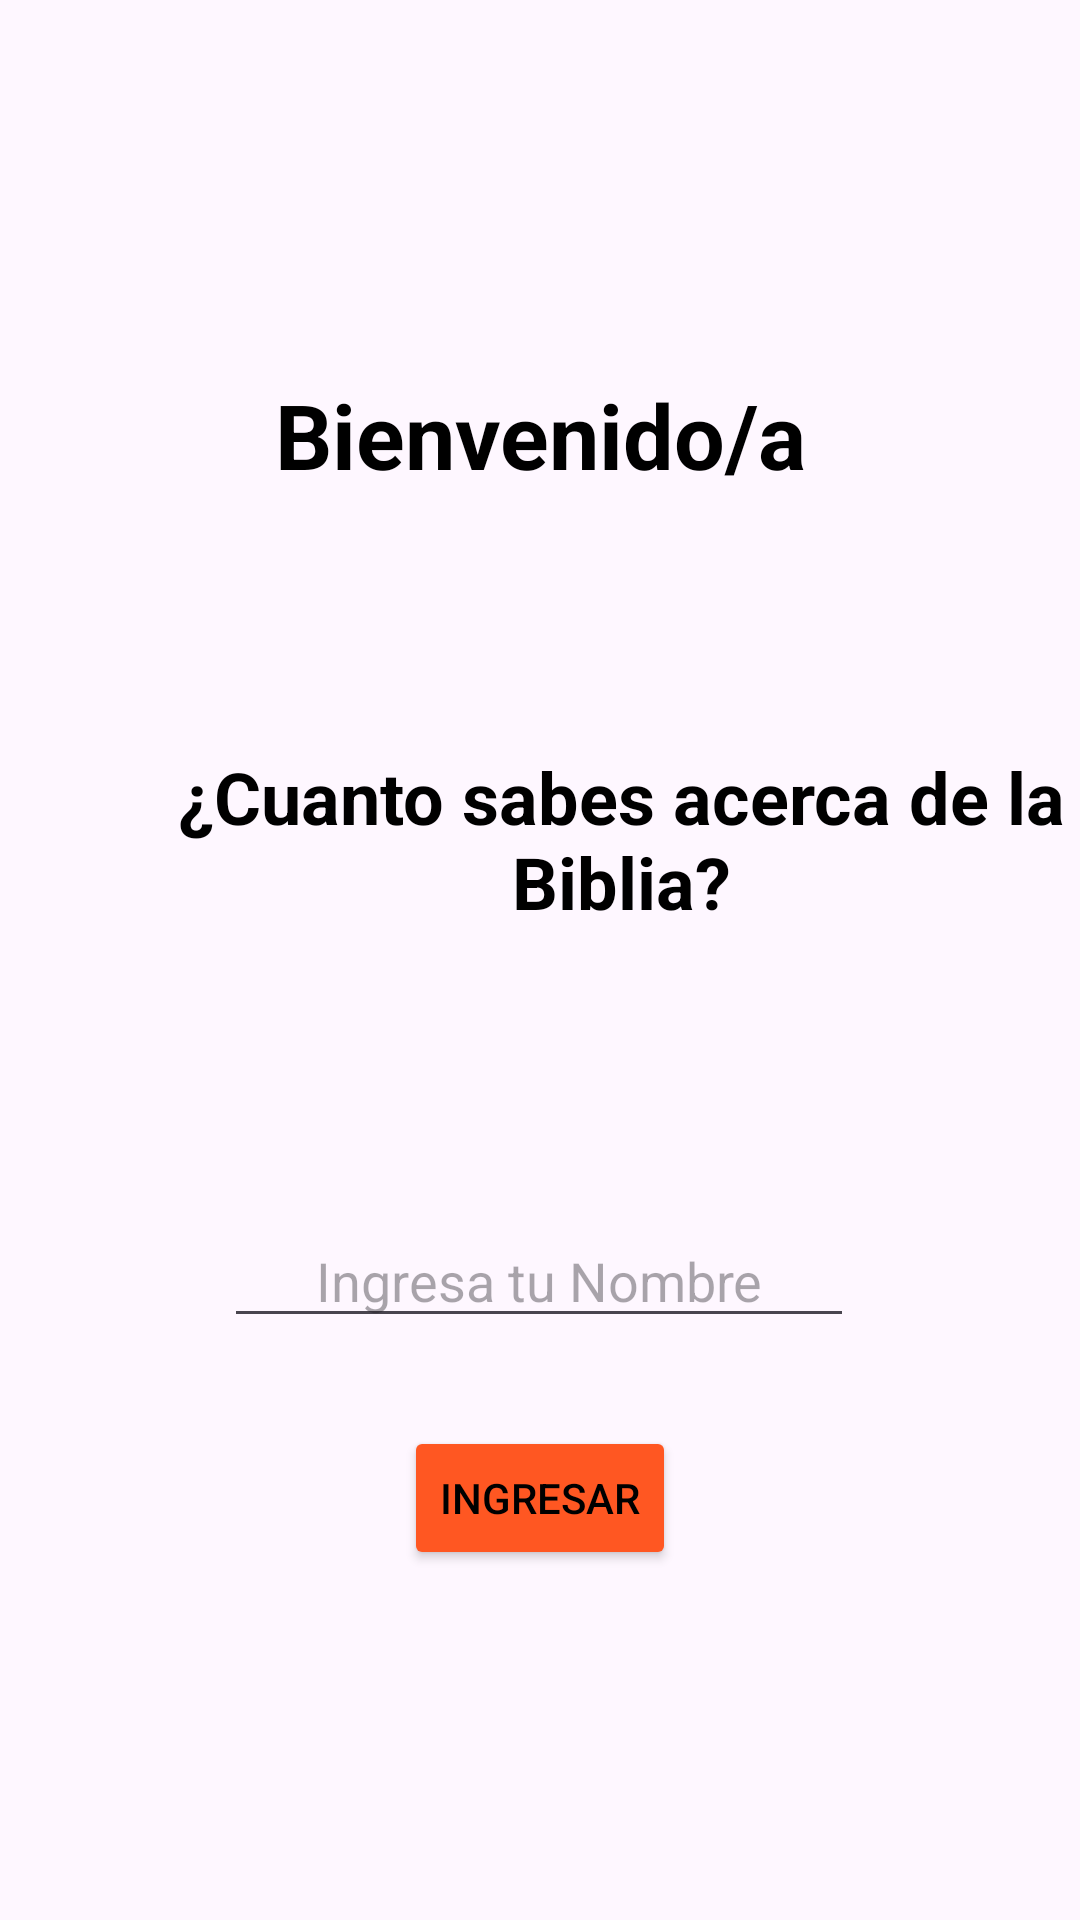

Write the Android layout XML for this screen, with the resource values it uses.
<!-- AndroidManifest.xml: application theme Theme.DanielPrueba2 -->
<!-- res/layout/activity_main.xml -->
<?xml version="1.0" encoding="utf-8"?>
<androidx.constraintlayout.widget.ConstraintLayout xmlns:android="http://schemas.android.com/apk/res/android"
    xmlns:app="http://schemas.android.com/apk/res-auto"
    xmlns:tools="http://schemas.android.com/tools"
    android:id="@+id/main"
    android:layout_width="match_parent"
    android:layout_height="match_parent"
    android:background="@mipmap/sky"
    tools:context=".MainActivity">

    <TextView
        android:id="@+id/txtBienvenida"
        android:layout_width="wrap_content"
        android:layout_height="wrap_content"
        android:layout_marginTop="121dp"
        android:layout_marginBottom="81dp"
        android:gravity="center"
        android:text="@string/txtBienvenida"
        android:textColor="@color/black"
        android:textSize="30dp"
        android:textStyle="bold"
        app:layout_constraintBottom_toTopOf="@+id/txtPregunta"
        app:layout_constraintEnd_toEndOf="parent"
        app:layout_constraintStart_toStartOf="parent"
        app:layout_constraintTop_toTopOf="parent" />

    <EditText
        android:id="@+id/etNombre"
        android:layout_width="wrap_content"
        android:layout_height="wrap_content"
        android:layout_marginBottom="26dp"
        android:ems="10"
        android:gravity="center"
        android:hint="@string/etNombre"
        android:inputType="text"
        app:layout_constraintBottom_toTopOf="@+id/progressBar"
        app:layout_constraintEnd_toEndOf="parent"
        app:layout_constraintHorizontal_bias="0.497"
        app:layout_constraintStart_toStartOf="parent"
        app:layout_constraintTop_toBottomOf="@+id/txtPregunta" />

    <ProgressBar
        android:id="@+id/progressBar"
        style="?android:attr/progressBarStyle"
        android:layout_width="84dp"
        android:layout_height="0dp"
        android:layout_marginBottom="49dp"
        android:visibility="gone"
        app:layout_constraintBottom_toTopOf="@+id/btnIngresar"
        app:layout_constraintEnd_toEndOf="parent"
        app:layout_constraintStart_toStartOf="parent"
        app:layout_constraintTop_toBottomOf="@+id/etNombre" />

    <Button
        android:id="@+id/btnIngresar"
        android:layout_width="wrap_content"
        android:layout_height="wrap_content"
        android:layout_marginBottom="113dp"
        android:backgroundTint="#FF5722"
        android:onClick="Siguiente"
        android:text="@string/btnIngresar"
        android:textColor="#000000"
        app:layout_constraintBottom_toBottomOf="parent"
        app:layout_constraintEnd_toEndOf="parent"
        app:layout_constraintStart_toStartOf="parent"
        app:layout_constraintTop_toBottomOf="@+id/progressBar" />

    <TextView
        android:id="@+id/txtPregunta"
        android:layout_width="wrap_content"
        android:layout_height="wrap_content"
        android:layout_marginStart="27dp"
        android:layout_marginBottom="91dp"
        android:gravity="center"
        android:text="@string/txtPregunta"
        android:textColor="@color/black"
        android:textSize="24dp"
        android:textStyle="bold"
        app:layout_constraintBottom_toTopOf="@+id/etNombre"
        app:layout_constraintStart_toStartOf="parent"
        app:layout_constraintTop_toBottomOf="@+id/txtBienvenida" />

    <ImageView
        android:id="@+id/imgLogoSanto1"
        android:layout_width="71dp"
        android:layout_height="0dp"
        android:layout_marginEnd="1dp"
        android:layout_marginBottom="173dp"
        app:layout_constraintBottom_toTopOf="@+id/txtPregunta"
        app:layout_constraintEnd_toEndOf="parent"
        app:layout_constraintTop_toTopOf="parent"
        app:srcCompat="@mipmap/logosanto" />

</androidx.constraintlayout.widget.ConstraintLayout>
<!-- resources referenced by this layout -->
<resources>
  <string name="btnIngresar">Ingresar</string>
  <string name="etNombre">Ingresa tu Nombre</string>
  <string name="txtBienvenida">Bienvenido/a</string>
  <string name="txtPregunta">¿Cuanto sabes acerca de la Biblia?</string>
  <style name="Theme.DanielPrueba2" parent="Base.Theme.DanielPrueba2" />
  <style name="Base.Theme.DanielPrueba2" parent="Theme.Material3.DayNight.NoActionBar">
          
          
      </style>
  <!-- not gathered from this repository: default colours our renderer supplied (Android Studio template values) -->
  <color name="black">#FF000000</color>
</resources>
